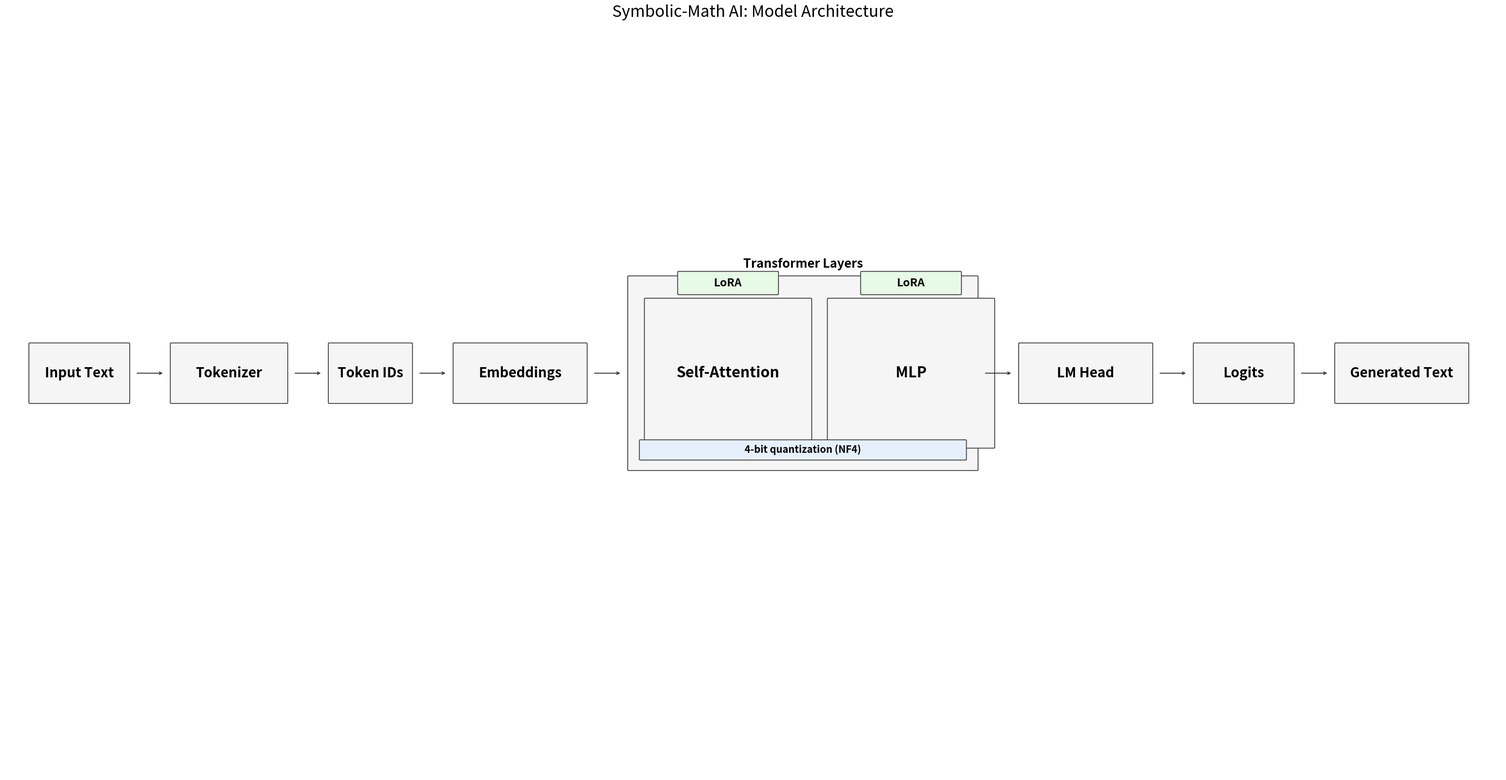

The script that saved this image:
#!/usr/bin/env python3
"""
Create a simplified Model Architecture diagram focused on readability.

Outputs:
- trained_math_model_qwen_run2/model_architecture_diagram_clean.png
- trained_math_model_qwen_run2/model_architecture_diagram_clean.svg
"""

from __future__ import annotations

from pathlib import Path
from typing import Tuple

import matplotlib

matplotlib.use("Agg")
import matplotlib.pyplot as plt  # noqa: E402
from matplotlib.patches import FancyBboxPatch  # noqa: E402
from matplotlib.axes import Axes  # noqa: E402


def draw_box(
    ax: Axes,
    xy: Tuple[float, float],
    w: float,
    h: float,
    title: str,
    *,
    title_size: int = 22,
    fc=(0.96, 0.96, 0.96),
    ec=(0.25, 0.25, 0.25),
) -> Tuple[float, float, float, float]:
    x0, y0 = xy
    patch = FancyBboxPatch(
        (x0, y0),
        w,
        h,
        boxstyle="round,pad=0.06,rounding_size=0.10",
        linewidth=1.4,
        facecolor=fc,
        edgecolor=ec,
        zorder=1,
    )
    ax.add_patch(patch)

    cx = x0 + w / 2.0
    cy = y0 + h / 2.0
    ax.text(
        cx,
        cy,
        title,
        ha="center",
        va="center",
        fontsize=title_size,
        fontweight="bold",
        zorder=2,
    )
    return (x0, y0, x0 + w, y0 + h)


def arrow(
    ax: Axes,
    start: Tuple[float, float],
    end: Tuple[float, float],
) -> None:
    ax.annotate(
        "",
        xy=end,
        xytext=start,
        arrowprops=dict(arrowstyle="->", lw=1.6, color="0.25"),
    )


def mid_y(b: Tuple[float, float, float, float]) -> float:
    return (b[1] + b[3]) / 2.0


def mid_x(b: Tuple[float, float, float, float]) -> float:
    return (b[0] + b[2]) / 2.0


def center_of(b: Tuple[float, float, float, float]) -> Tuple[float, float]:
    return (mid_x(b), mid_y(b))


def main() -> None:
    fig, ax = plt.subplots(figsize=(34, 19))
    ax.axis("off")

    base_y = 50.0
    x = 3.0
    gap = 5.0

    # Main pipeline with short labels only
    input_box = draw_box(ax, (x, base_y), 12.0, 8.0, "Input Text")
    x = input_box[2] + gap
    tok = draw_box(ax, (x, base_y), 14.0, 8.0, "Tokenizer")
    x = tok[2] + gap
    ids = draw_box(ax, (x, base_y), 10.0, 8.0, "Token IDs")
    x = ids[2] + gap
    emb = draw_box(ax, (x, base_y), 16.0, 8.0, "Embeddings")
    x = emb[2] + gap
    stack = draw_box(ax, (x, base_y - 9.0), 42.0, 26.0, "")
    x = stack[2] + gap
    lm = draw_box(ax, (x, base_y), 16.0, 8.0, "LM Head")
    x = lm[2] + gap
    logits = draw_box(ax, (x, base_y), 12.0, 8.0, "Logits")
    x = logits[2] + gap
    out = draw_box(ax, (x, base_y), 16.0, 8.0, "Generated Text")

    # Flow arrows
    arrow(
        ax,
        (input_box[2] + 0.8, mid_y(input_box)),
        (tok[0] - 0.8, mid_y(tok)),
    )
    arrow(ax, (tok[2] + 0.8, mid_y(tok)), (ids[0] - 0.8, mid_y(ids)))
    arrow(ax, (ids[2] + 0.8, mid_y(ids)), (emb[0] - 0.8, mid_y(emb)))
    arrow(ax, (emb[2] + 0.8, mid_y(emb)), (stack[0] - 0.8, mid_y(stack)))
    arrow(ax, (stack[2] + 0.8, mid_y(stack)), (lm[0] - 0.8, mid_y(lm)))
    arrow(ax, (lm[2] + 0.8, mid_y(lm)), (logits[0] - 0.8, mid_y(logits)))
    arrow(
        ax,
        (logits[2] + 0.8, mid_y(logits)),
        (out[0] - 0.8, mid_y(out)),
    )

    # Inside-stack detail: Self-Attention and MLP (grouped, no micro-boxes)
    inner_margin_x = 2.0
    inner_margin_y = 3.0
    inner_y = stack[1] + inner_margin_y
    inner_h = (stack[3] - stack[1]) - inner_margin_y * 2

    attn_w = 20.0
    mlp_w = 20.0
    gap_inner = 2.0
    attn = draw_box(
        ax,
        (stack[0] + inner_margin_x, inner_y),
        attn_w,
        inner_h,
        "Self-Attention",
        title_size=24,
    )
    mlp = draw_box(
        ax,
        (attn[2] + gap_inner, inner_y),
        mlp_w,
        inner_h,
        "MLP",
        title_size=24,
    )

    # Caption for the whole stack placed above to avoid overlap
    ax.text(
        mid_x(stack),
        stack[3] + 0.8,
        "Transformer Layers",
        ha="center",
        va="bottom",
        fontsize=20,
        fontweight="bold",
    )

    # Inline labels for LoRA and Quantization (clean placement, no arrows)
    badge_w = 12.0
    badge_h = 3.0
    # LoRA badges just above the attention and MLP boxes
    draw_box(
        ax,
        (mid_x(attn) - badge_w / 2.0, attn[3] + 0.6),
        badge_w,
        badge_h,
        "LoRA",
        title_size=18,
        fc=(0.90, 0.98, 0.90),
    )
    draw_box(
        ax,
        (mid_x(mlp) - badge_w / 2.0, mlp[3] + 0.6),
        badge_w,
        badge_h,
        "LoRA",
        title_size=18,
        fc=(0.90, 0.98, 0.90),
    )
    # Quantization ribbon inside stack near the bottom
    ribbon_margin = 1.4
    ribbon_w = (stack[2] - stack[0]) - ribbon_margin * 2
    draw_box(
        ax,
        (stack[0] + ribbon_margin, stack[1] + ribbon_margin),
        ribbon_w,
        2.6,
        "4-bit quantization (NF4)",
        title_size=16,
        fc=(0.90, 0.94, 0.99),
    )

    # Title
    ax.set_xlim(0, out[2] + 4.0)
    ax.set_ylim(0, 100)
    ax.set_title(
        "Symbolic-Math AI: Model Architecture",
        fontsize=26,
        pad=22,
    )

    out_dir = Path("trained_math_model_qwen_run2")
    out_dir.mkdir(parents=True, exist_ok=True)
    png = out_dir / "model_architecture_diagram_clean.png"
    svg = out_dir / "model_architecture_diagram_clean.svg"
    plt.tight_layout(rect=(0, 0, 1, 0.93))
    plt.savefig(png, dpi=300, bbox_inches="tight", pad_inches=0.2)
    plt.savefig(svg, bbox_inches="tight", pad_inches=0.2)
    print(str(png))
    print(str(svg))


if __name__ == "__main__":
    main()
